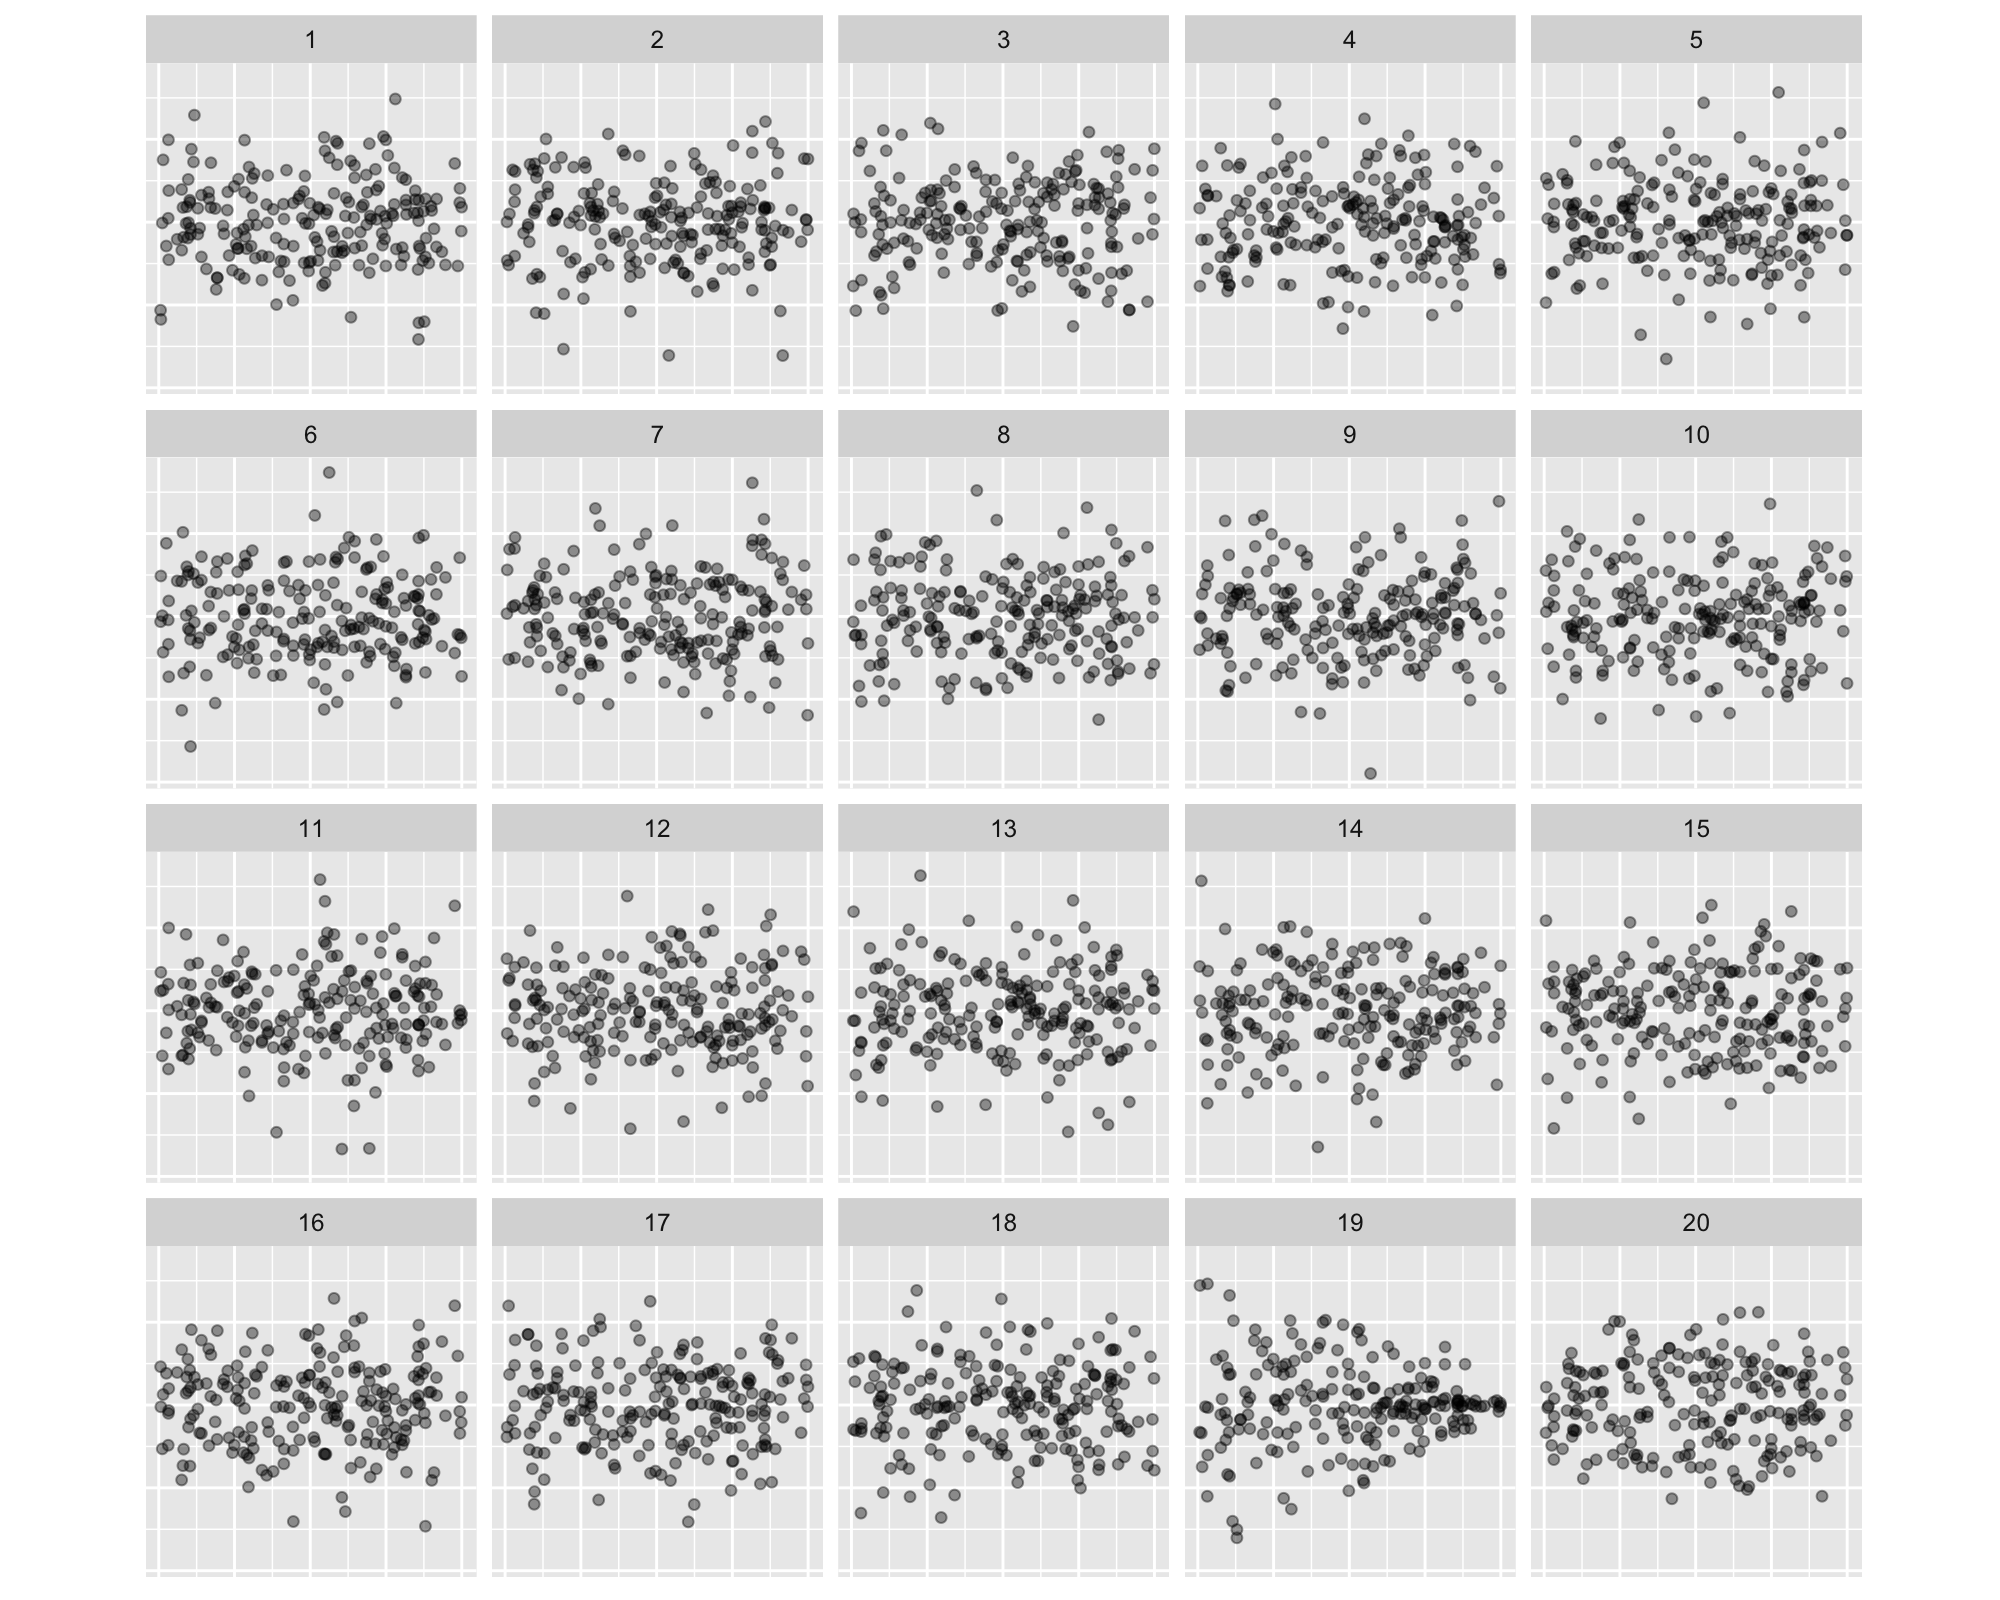

The table this chart was drawn from, first rows:
, x, .std.resid, .sample
1, 0.4135, -1.058, 18
2, -0.5135, 0.0149, 18
3, -0.419, -1.21, 18
4, 0.4989, 1.478, 18
5, 0.1403, -0.006647, 18
6, 0.4911, -1.328, 18
7, -0.1117, 1.75, 18
8, 0.6933, 0.09668, 18
9, 0.2315, -1.348, 18
10, 0.3895, -0.3436, 18
11, -0.2444, 0.768, 18
12, -0.8152, 0.01837, 18
13, 0.7088, 0.6402, 18
14, -0.73, 0.7969, 18
15, 0.6074, 0.7206, 18
16, -0.8489, 0.7006, 18
17, -0.4337, 1.295, 18
18, 0.2242, -0.7392, 18
19, -0.4353, -0.06649, 18
20, 0.1647, 1.819, 18
21, -0.6686, -1.435, 18
22, 0.2924, 1.97, 18
23, -0.3191, -2.174, 18
24, 0.4831, 0.3887, 18
25, -0.9714, -0.6194, 18
26, 0.1001, 0.07512, 18
27, -0.07043, 0.3303, 18
28, -0.3826, 0.09131, 18
29, -0.4332, 1.354, 18
30, 0.09165, 0.4521, 18
31, -0.9768, 0.5654, 18
32, -0.4405, -0.7095, 18
33, 0.3951, -0.4414, 18
34, -0.01057, 2.561, 18
35, -0.1941, -0.7308, 18
36, -0.5446, 0.5781, 18
37, 0.817, -0.5783, 18
38, 0.869, 1.78, 18
39, -0.5015, -0.206, 18
40, -0.4737, 0.7497, 18
41, 0.06473, -0.09617, 18
42, 0.974, 1.165, 18
43, -0.4829, -1.926, 18
44, 0.06143, 0.2017, 18
45, 0.9866, -0.3471, 18
46, 0.3897, -0.7477, 18
47, -0.05337, 0.9639, 18
48, 0.7186, 0.3704, 18
49, 0.002955, -0.1728, 18
50, -0.3757, 1.883, 18
51, -0.6149, 0.3676, 18
52, 0.7148, -0.1554, 18
53, -0.2809, 1.042, 18
54, -0.008511, -1.072, 18
55, 0.1122, 0.6674, 18
56, -0.04229, 0.5758, 18
57, -0.7181, 0.9964, 18
58, 0.5546, -0.09384, 18
59, 0.7115, 1.319, 18
60, 0.6848, -0.6441, 18
... 4,120 more rows
